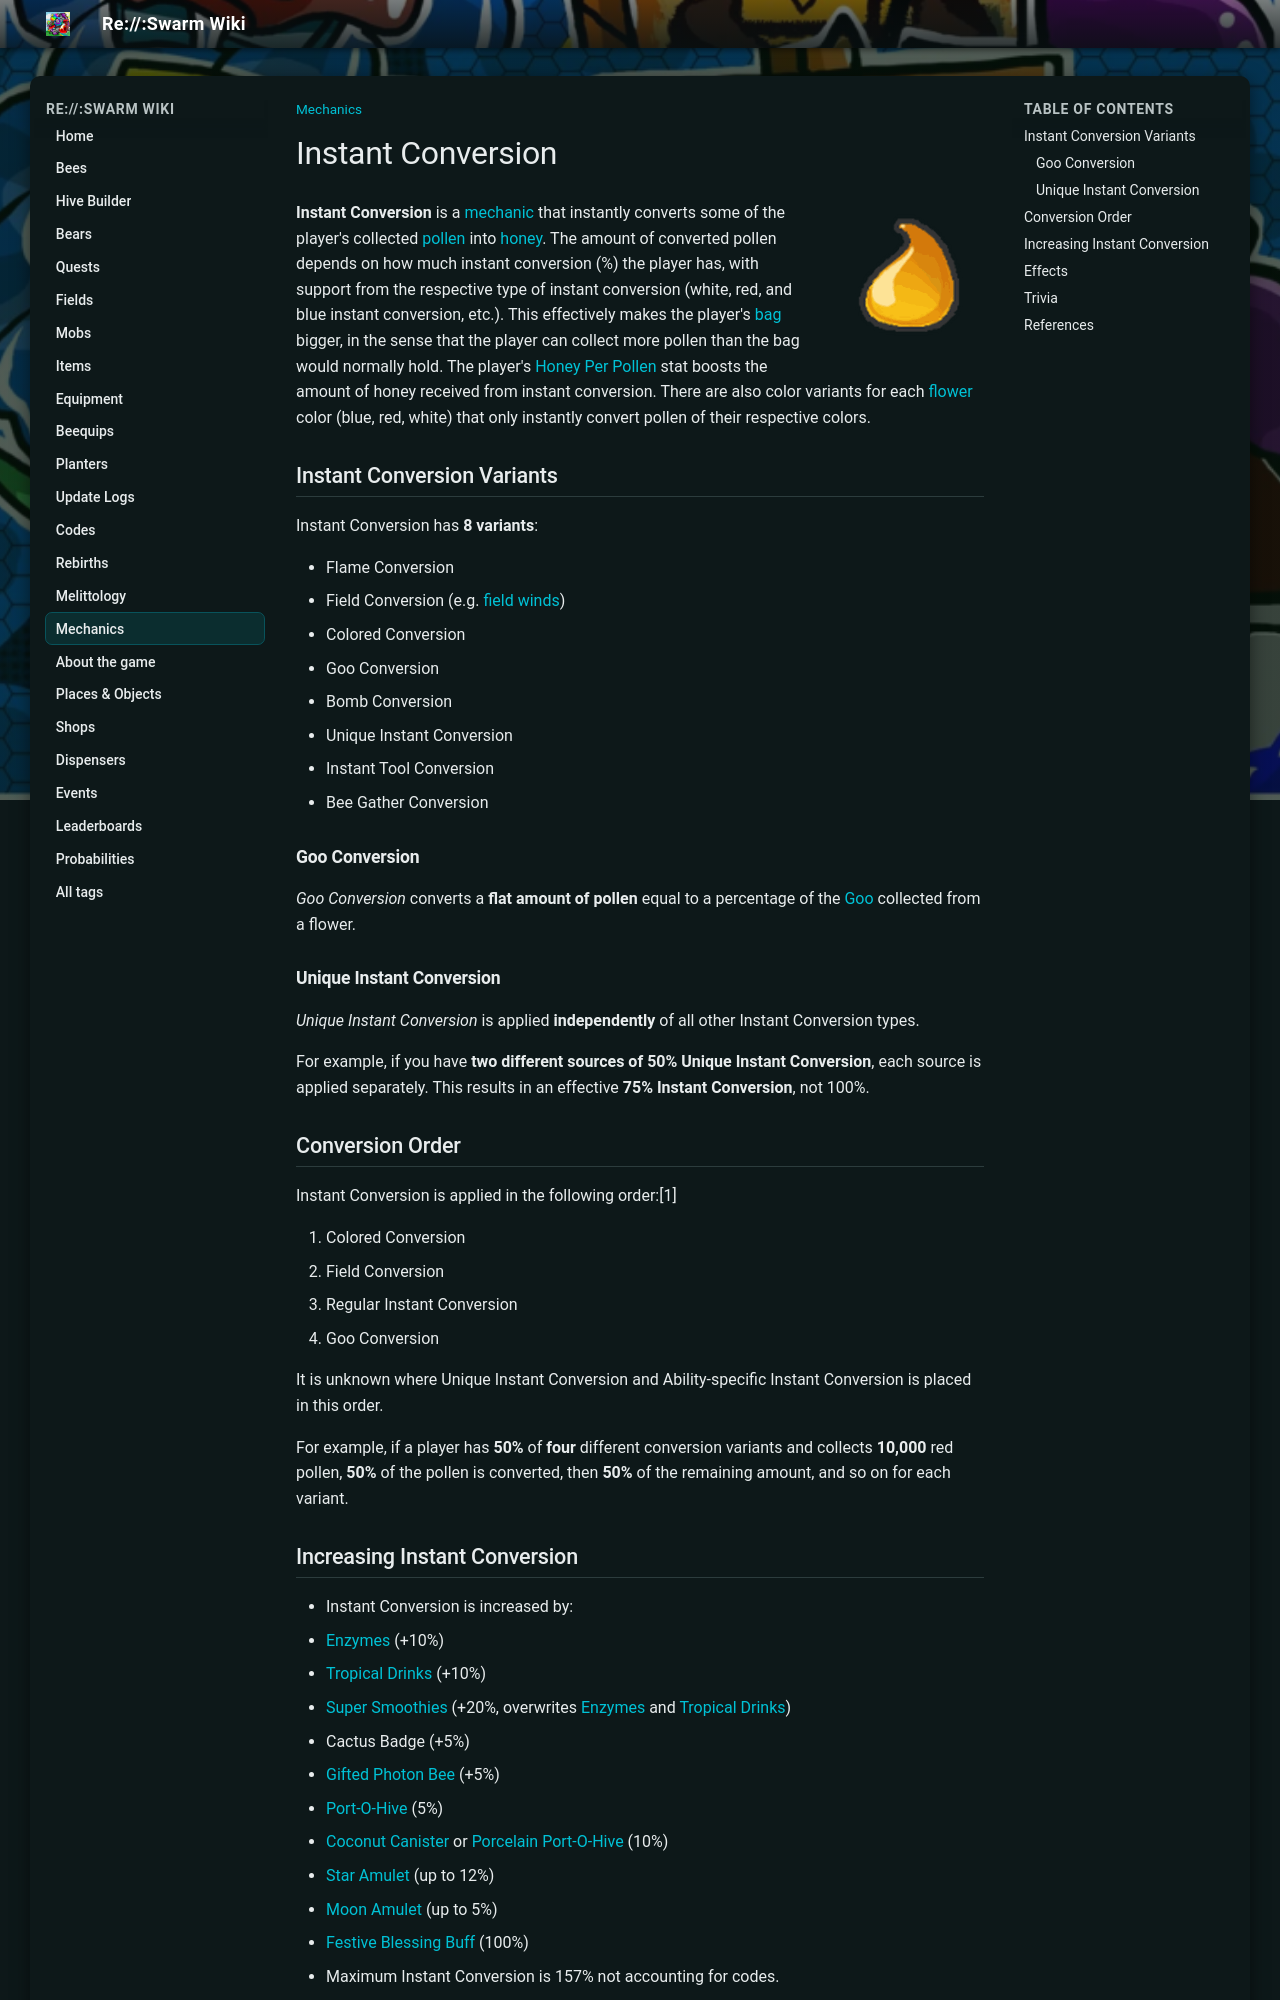

repository: JoaoFranciscoFE/reswarm-wiki · page: instant-conversion.html · generator: mkdocs

---
title: "Instant Conversion"
tags: ["Mechanics"]
---

# Instant Conversion

![Instant Conversion](img/Instant_Conversion.png){ align=right width=150 }

**Instant Conversion** is a [mechanic](mechanics.md) that instantly converts some of the player's collected [pollen](pollen.md) into [honey](honey.md). The amount of converted pollen depends on how much instant conversion (%) the player has, with support from the respective type of instant conversion (white, red, and blue instant conversion, etc.). This effectively makes the player's [bag](bags.md) bigger, in the sense that the player can collect more pollen than the bag would normally hold. The player's [Honey Per Pollen](honey-per-pollen.md) stat boosts the amount of honey received from instant conversion. There are also color variants for each [flower](flowers.md) color (blue, red, white) that only instantly convert pollen of their respective colors.

## Instant Conversion Variants

Instant Conversion has **8 variants**:

* Flame Conversion
* Field Conversion (e.g. [field winds](field-wind.md))
* Colored Conversion
* Goo Conversion
* Bomb Conversion
* Unique Instant Conversion
* Instant Tool Conversion
* Bee Gather Conversion

### Goo Conversion

*Goo Conversion* converts a **flat amount of pollen** equal to a percentage of the [Goo](goo.md) collected from a flower.

### Unique Instant Conversion

*Unique Instant Conversion* is applied **independently** of all other Instant Conversion types.

For example, if you have **two different sources of 50% Unique Instant Conversion**, each source is applied separately. This results in an effective **75% Instant Conversion**, not 100%.

## Conversion Order

Instant Conversion is applied in the following order:[1]

1. Colored Conversion
2. Field Conversion
3. Regular Instant Conversion
4. Goo Conversion

It is unknown where Unique Instant Conversion and Ability-specific Instant Conversion is placed in this order.

For example, if a player has **50%** of **four** different conversion variants and collects **10,000** red pollen, **50%** of the pollen is converted, then **50%** of the remaining amount, and so on for each variant.
